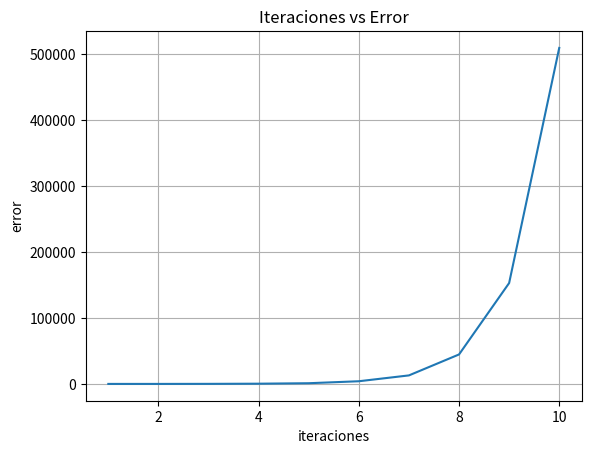

Recreate this plot in Python.
import matplotlib.pyplot as plt
import numpy as np
import scipy.linalg as la

def Jacobi(A, b, x0, k):
    D = np.diag(np.diag(A))
    L = -(np.tril(A) - D)
    U = -(np.triu(A) - D)
    x = x0
    for i in range(k):
        T = np.dot(la.inv(D), L + U)
        c = np.dot(la.inv(D), b)
        x = np.dot(T, x) + c
        r = b - np.dot(A, x)
        e = la.norm(r, 2)
    return x, e

def JacobiParada(A, b, x0, tau):
    print("\n0 : x=", x0[0], ",", x0[1], ",", x0[2], "error= -")
    D = np.diag(np.diag(A))
    L = -(np.tril(A) - D)
    U = -(np.triu(A) - D)
    r = b - np.dot(A, x0)
    e = la.norm(r, 2)
    x = x0
    i = 0
    while(tau > e and i <= 100):
        T = np.dot(la.inv(D), L + U)
        c = np.dot(la.inv(D), b)
        x = np.dot(T, x) + c
        r = b - np.dot(A, x)
        e = la.norm(r, 2)
        print(i + 1, ": x=", x[0], ",", x[1], ",", x[2], "error=", e)
        i = i + 1
    return x, i

print("Matriz A:")
A = np.array([[1, 2, 5],[8, 4, 2],[2, 10, 6]])
print(A)
print("Vector columna b:")
b = np.array([[1],[3],[-1]])
print(b)
print("Solución x0:")
x0 = np.array([[0],[0],[0]])
print(x0)

k = 10
print("\n0 : x=", x0[0], ",", x0[1], ",", x0[2], "error= -")

iter = k
itera = np.arange(1, iter + 1, 1)
error = np.zeros(len(itera))

for i in range(iter):
    x, error[i] = Jacobi(A, b, x0, itera[i])
    print(i + 1, ": x=", x[0], ",", x[1], ",", x[2], "error=", error[i])

fig, ax = plt.subplots()
ax.plot(itera, error)

ax.set(xlabel='iteraciones',ylabel='error',title='Iteraciones vs Error')
ax.grid()

plt.show()
